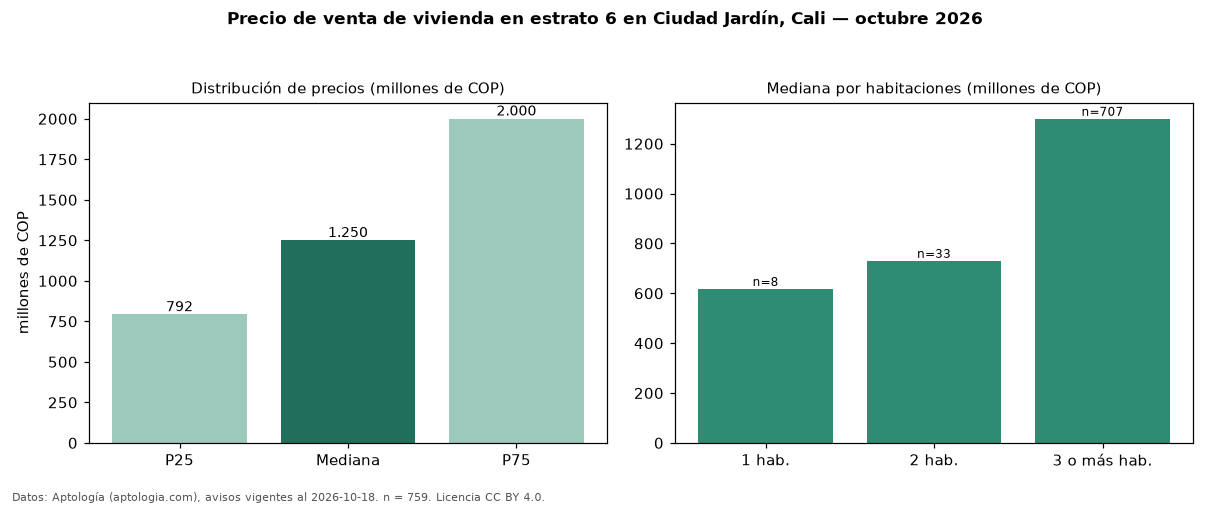

The table this chart was drawn from, first rows:
seccion, metrica, valor, moneda, n
precio, p25, 792500000, COP, 759
precio, mediana, 1250000000, COP, 759
precio, p75, 2000000000, COP, 759
precio, minimo, 220000000, COP, 759
precio, maximo, 7250000000, COP, 759
m2, mediana_precio_m2, 5291005, COP, 754
m2, area_mediana_m2, 215.0, m2, 754
admin, mediana_admin_mes, 937000, COP, 469
banos, mediana_banos, 4.0, , 
parqueadero, pct_con_parqueadero, 99.3, %, 745
estrato, estrato_mas_frecuente, 6, , 759
habitaciones, 1, 617514000, COP, 8
habitaciones, 2, 730000000, COP, 33
habitaciones, 3+, 1300000000, COP, 707
fuente, fecha_datos, 2026-10-18, , 
fuente, atribucion, https://www.aptologia.com/venta/cali/ciu…, , 
fuente, licencia, CC BY 4.0, , 
